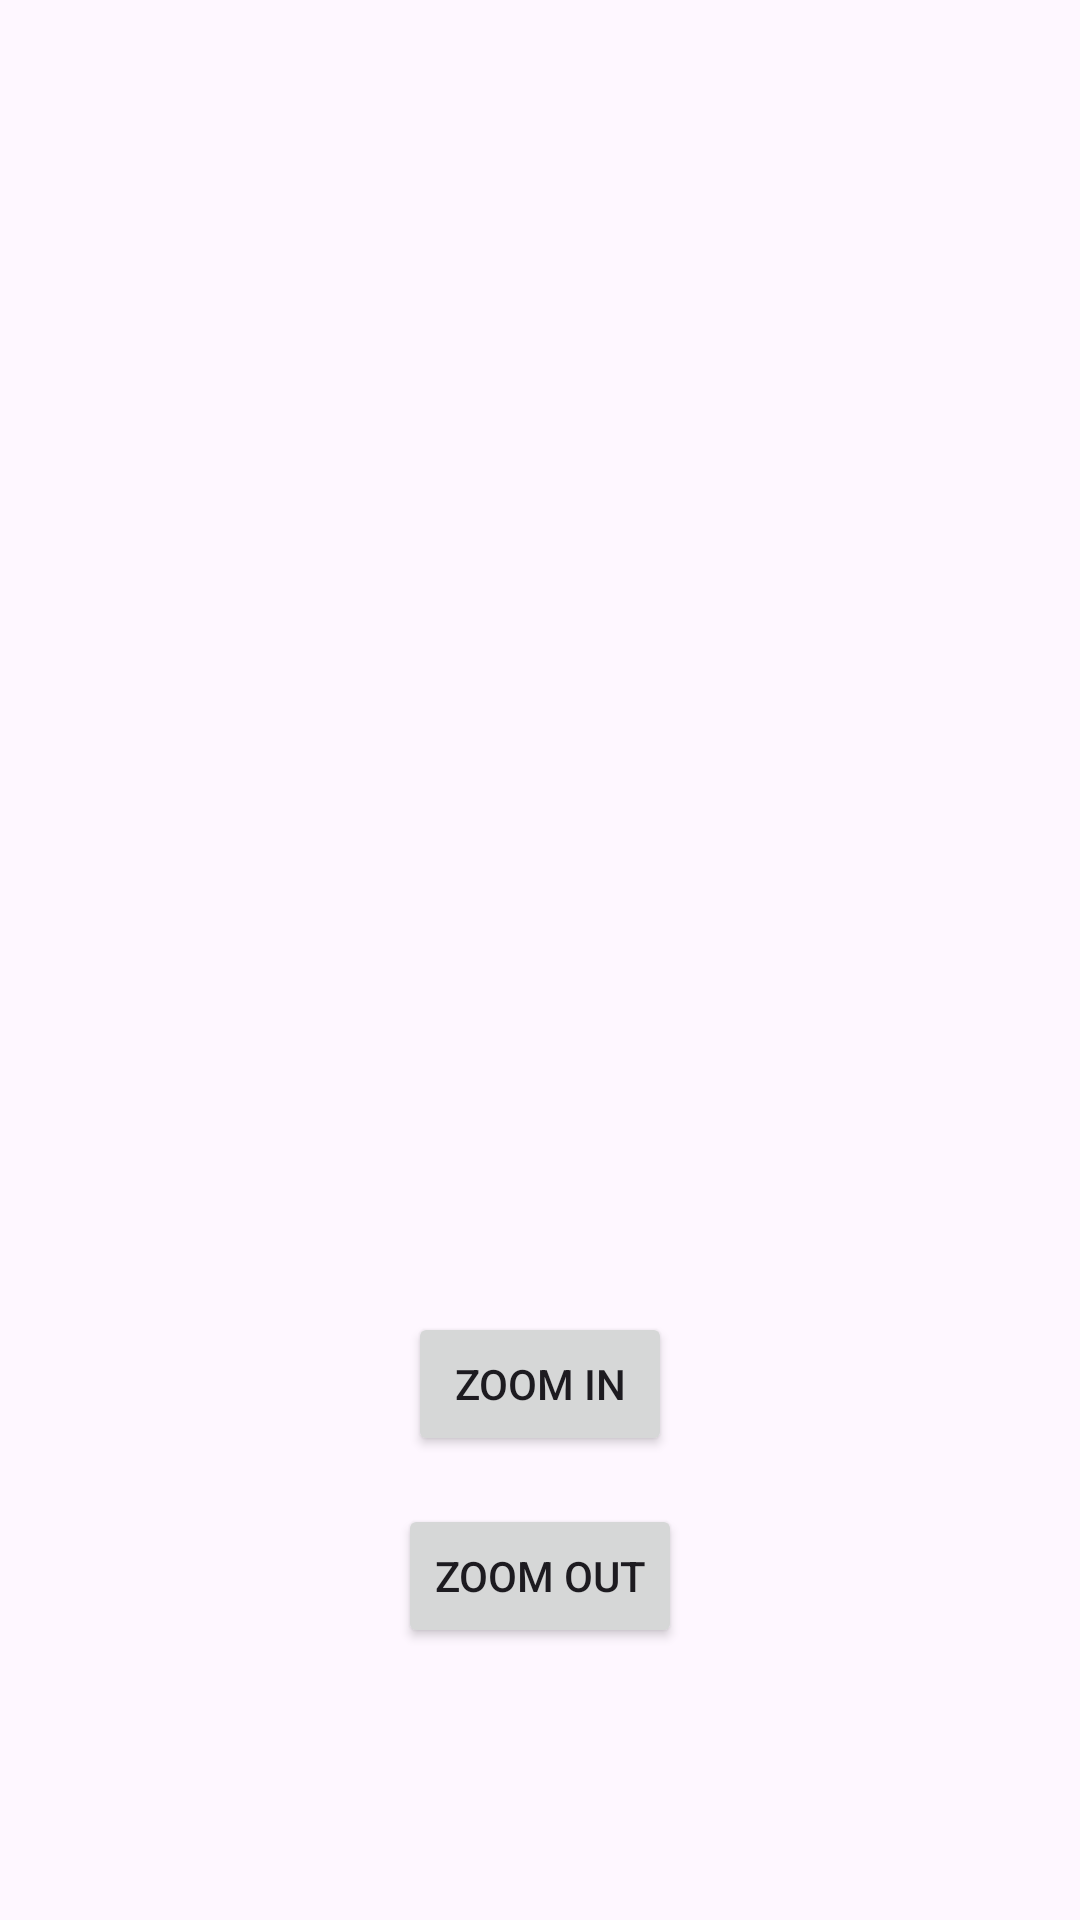

The Android layout XML behind this screen, and the referenced resources:
<!-- AndroidManifest.xml: application theme Theme.Module6 -->
<!-- res/layout/activity_zoom_in_out.xml -->
<?xml version="1.0" encoding="utf-8"?>
<RelativeLayout xmlns:android="http://schemas.android.com/apk/res/android"
    xmlns:tools="http://schemas.android.com/tools"
    android:layout_width="match_parent"
    android:layout_height="match_parent"
    tools:context=".Que7.ZoomInOutActivity">

    <ImageView
        android:id="@+id/imageView"
        android:layout_width="200dp"
        android:layout_height="135dp"
        android:layout_centerInParent="true"
        android:src="@drawable/nature"
        android:visibility="visible" />

    <Button
        android:id="@+id/zoomInButton"
        android:layout_width="wrap_content"
        android:layout_height="wrap_content"
        android:layout_below="@id/imageView"
        android:layout_marginTop="50dp"
        android:layout_centerHorizontal="true"
        android:text="Zoom In" />

    <Button
        android:id="@+id/zoomOutButton"
        android:layout_width="wrap_content"
        android:layout_height="wrap_content"
        android:layout_below="@id/zoomInButton"
        android:layout_marginTop="16dp"
        android:layout_centerHorizontal="true"
        android:text="Zoom Out" />

</RelativeLayout>
<!-- resources referenced by this layout -->
<resources>
  <style name="Theme.Module6" parent="Base.Theme.Module6" />
  <style name="Base.Theme.Module6" parent="Theme.Material3.DayNight.NoActionBar">
          
          
      </style>
</resources>
